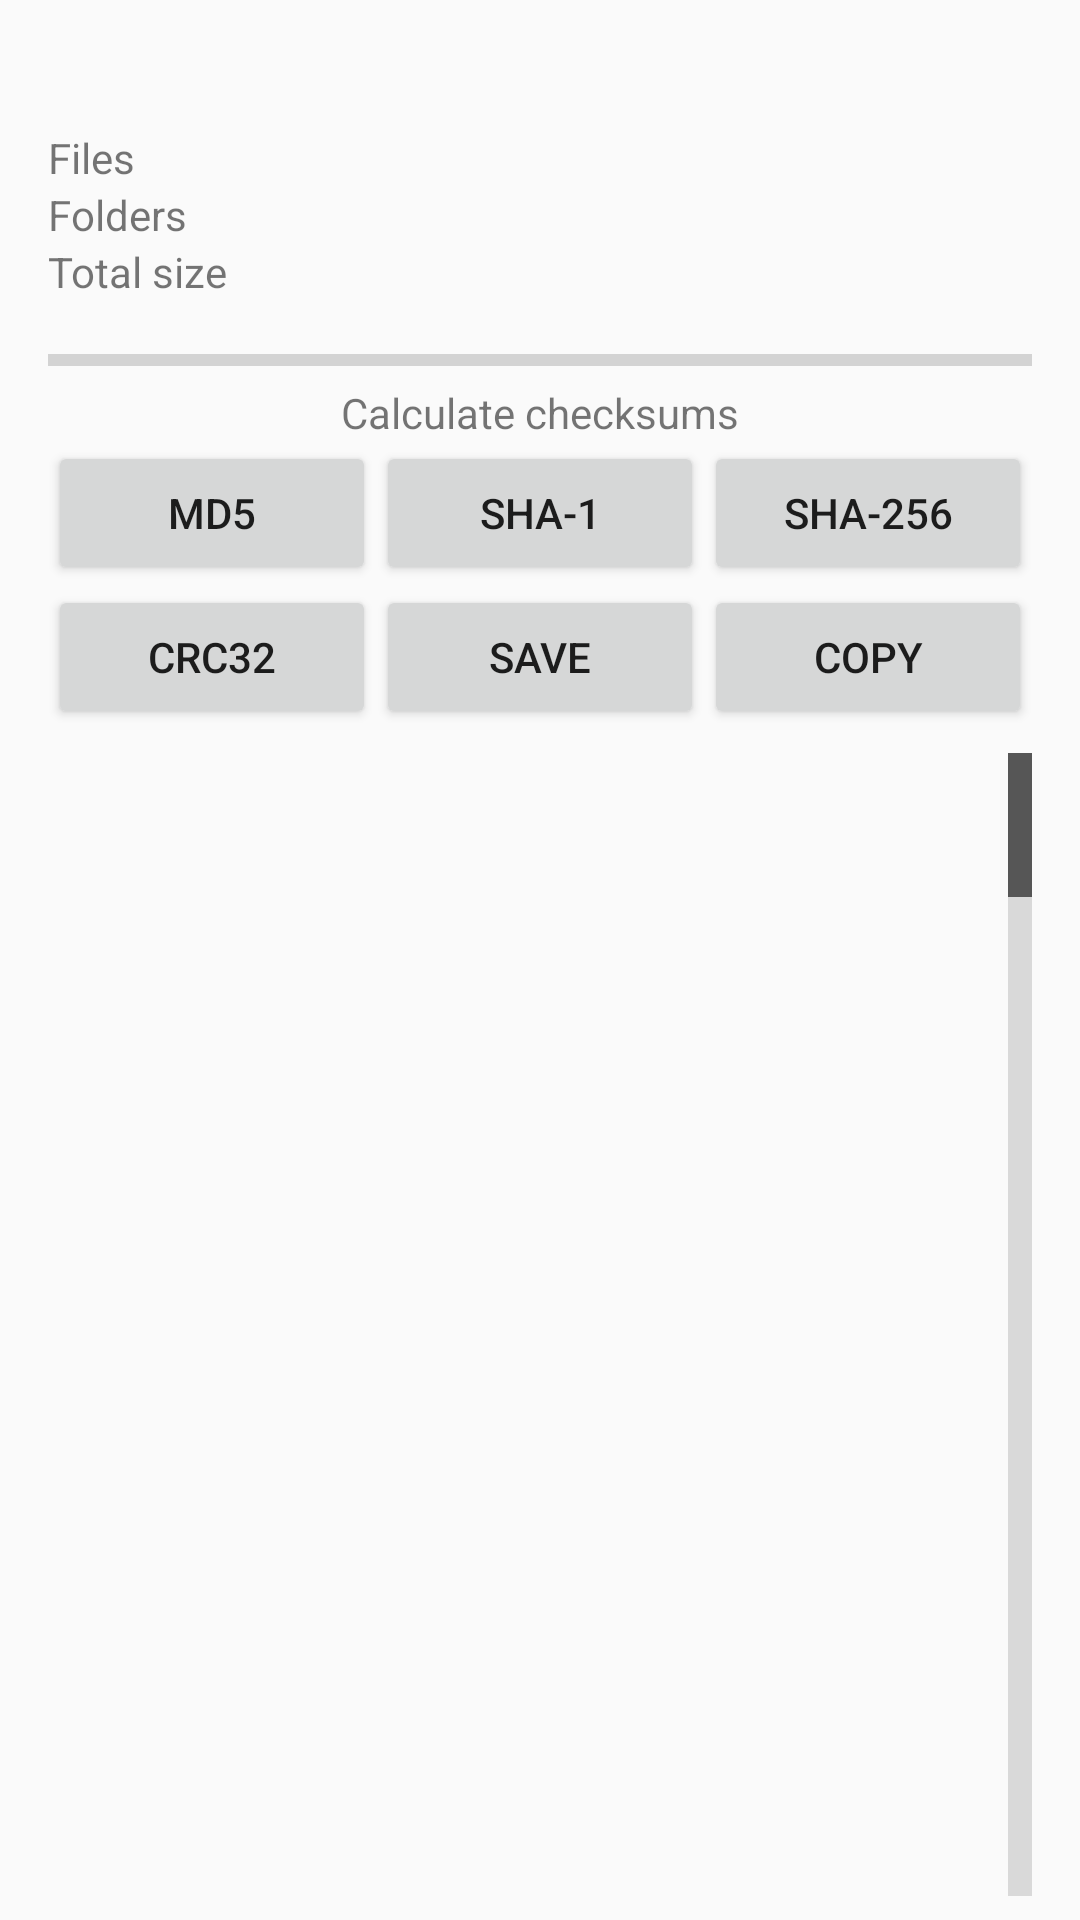

Write the Android layout XML for this screen, with the resource values it uses.
<!-- AndroidManifest.xml: application theme AppTheme -->
<!-- res/layout/activity_info_files.xml -->
<?xml version="1.0" encoding="utf-8"?>
<RelativeLayout xmlns:android="http://schemas.android.com/apk/res/android" android:paddingTop="@dimen/activity_vertical_margin" android:layout_width="match_parent" android:layout_height="match_parent">
    <RelativeLayout android:id="@+id/bckcmd_justforpadding" android:paddingLeft="@dimen/activity_horizontal_margin" android:paddingRight="@dimen/activity_horizontal_margin" android:layout_width="wrap_content" android:layout_height="wrap_content" android:layout_above="@+id/btnpanel" android:layout_alignParentLeft="true" android:layout_alignParentTop="true" android:layout_alignParentRight="true">
        <EditText android:textSize="14sp" android:id="@+id/info_file_pathname" android:background="#00000000" android:paddingBottom="8dp" android:layout_width="wrap_content" android:layout_height="wrap_content" android:cursorVisible="false" android:layout_alignParentLeft="true" android:layout_alignParentTop="true" android:inputType="none" android:imeOptions="actionDone" android:textIsSelectable="true"/>
        <TextView android:id="@+id/info_file_count_title" android:layout_width="wrap_content" android:layout_height="wrap_content" android:text="@string/info_files" android:layout_below="@+id/info_file_pathname" android:layout_alignParentLeft="true"/>
        <TextView android:id="@+id/info_file_count" android:layout_width="wrap_content" android:layout_height="wrap_content" android:freezesText="true" android:layout_below="@+id/info_file_pathname" android:layout_alignParentRight="true"/>
        <TextView android:id="@+id/info_folder_count_title" android:layout_width="wrap_content" android:layout_height="wrap_content" android:text="@string/info_folders" android:layout_below="@+id/info_file_count_title" android:layout_alignParentLeft="true"/>
        <TextView android:id="@+id/info_folder_count" android:layout_width="wrap_content" android:layout_height="wrap_content" android:freezesText="true" android:layout_alignTop="@+id/info_folder_count_title" android:layout_alignParentRight="true"/>
        <TextView android:id="@+id/info_total_size_title" android:layout_width="wrap_content" android:layout_height="wrap_content" android:text="@string/info_total_size" android:layout_below="@+id/info_folder_count_title" android:layout_alignParentLeft="true"/>
        <TextView android:id="@+id/info_total_size" android:layout_width="wrap_content" android:layout_height="wrap_content" android:freezesText="true" android:layout_alignTop="@+id/info_total_size_title" android:layout_alignParentRight="true"/>
        <ProgressBar android:id="@+id/info_progress" android:layout_width="match_parent" android:layout_height="wrap_content" android:layout_marginTop="12dp" android:layout_below="@+id/info_total_size_title" android:layout_alignParentLeft="true" android:layout_alignParentRight="true" style="?android:attr/progressBarStyleHorizontal"/>
        <TextView android:id="@+id/info_calc_checksum_title" android:layout_width="wrap_content" android:layout_height="wrap_content" android:text="@string/info_calc_checksum" android:layout_below="@+id/info_progress" android:layout_centerHorizontal="true"/>
        <LinearLayout android:id="@+id/info_checksum_buttons" android:layout_width="match_parent" android:layout_height="wrap_content" android:layout_below="@+id/info_calc_checksum_title" android:layout_alignParentLeft="true">
            <Button android:id="@+id/info_md5" android:layout_width="0dp" android:layout_height="wrap_content" android:text="@string/info_md5" android:layout_weight="1" style="?android:attr/buttonStyleSmall"/>
            <Button android:id="@+id/info_sha1" android:layout_width="0dp" android:layout_height="wrap_content" android:text="@string/info_sha1" android:layout_weight="1" style="?android:attr/buttonStyleSmall"/>
            <Button android:id="@+id/info_sha256" android:layout_width="0dp" android:layout_height="wrap_content" android:text="@string/info_sha256" android:layout_weight="1" style="?android:attr/buttonStyleSmall"/>
        </LinearLayout>
        <LinearLayout android:id="@+id/info_save_buttons" android:layout_width="match_parent" android:layout_height="wrap_content" android:layout_marginBottom="8dp" android:layout_below="@+id/info_checksum_buttons" android:layout_alignParentLeft="true">
            <Button android:id="@+id/info_crc32" android:layout_width="0dp" android:layout_height="wrap_content" android:text="@string/info_crc32" android:layout_weight="1" style="?android:attr/buttonStyleSmall"/>
            <Button android:id="@+id/info_save" android:layout_width="0dp" android:layout_height="wrap_content" android:text="@string/btn_save" android:layout_weight="1" style="?android:attr/buttonStyleSmall"/>
            <Button android:id="@+id/info_copy" android:layout_width="0dp" android:layout_height="wrap_content" android:text="@string/btn_copy" android:layout_weight="1" style="?android:attr/buttonStyleSmall"/>
        </LinearLayout>
        <ListView android:id="@+id/info_checksum_list" android:layout_width="match_parent" android:layout_height="match_parent" android:layout_marginBottom="8dp" android:layout_below="@+id/info_save_buttons" android:layout_alignParentLeft="true" android:layout_alignParentRight="true" android:layout_alignParentBottom="true" android:fastScrollEnabled="true"/>
    </RelativeLayout>
    <LinearLayout android:id="@+id/btnpanel" style="@style/ButtonPanelOuterLayout">
        <LinearLayout style="@style/ButtonPanelInnerLayout">
            <Button android:id="@+id/btnclose" android:text="@string/btn_close" android:onClick="btnclose_clicked" style="@style/ButtonPanelButton"/>
            <Button android:id="@+id/btnhelp" android:text="@string/btn_help" android:onClick="btnhelp_clicked" style="@style/ButtonPanelButton"/>
        </LinearLayout>
    </LinearLayout>
</RelativeLayout>
<!-- resources referenced by this layout -->
<resources>
  <dimen name="activity_horizontal_margin">16dp</dimen>
  <dimen name="activity_vertical_margin">16dp</dimen>
  <string name="btn_close">Close</string>
  <string name="btn_copy">Copy</string>
  <string name="btn_help">Help</string>
  <string name="btn_save">Save</string>
  <string name="info_calc_checksum">Calculate checksums</string>
  <string name="info_crc32">CRC32</string>
  <string name="info_files">Files</string>
  <string name="info_folders">Folders</string>
  <string name="info_md5">MD5</string>
  <string name="info_sha1">SHA-1</string>
  <string name="info_sha256">SHA-256</string>
  <string name="info_total_size">Total size</string>
  <style name="ButtonPanelButton">
          <item name="android:textSize">14sp</item>
          <item name="android:background">?android:attr/selectableItemBackground</item>
          <item name="android:layout_width">0dp</item>
          <item name="android:layout_height">wrap_content</item>
          <item name="android:minHeight">54dp</item>
          <item name="android:layout_weight">1</item>
      </style>
  <style name="ButtonPanelInnerLayout">
          <item name="android:orientation">@null</item>
          <item name="android:layout_width">match_parent</item>
          <item name="android:layout_height">wrap_content</item>
          <item name="android:divider">?android:attr/dividerHorizontal</item>
          <item name="android:showDividers">middle</item>
      </style>
  <style name="ButtonPanelOuterLayout">
          <item name="android:layout_alignParentBottom">true</item>
      </style>
  <style name="AppTheme" parent="Theme.AppCompat.Light.NoActionBar">
          
          <item name="actionBarPopupTheme">@style/ThemeOverlay.AppCompat.Light</item>
          <item name="actionBarTheme">@style/ThemeOverlay.AppCompat.Dark.ActionBar</item>
          <item name="actionBarWidgetTheme">@null</item>
          <item name="colorPrimary">@color/primary_material_dark</item>
          <item name="colorPrimaryDark">@color/primary_dark_material_dark</item>
          <item name="listChoiceBackgroundIndicator">@drawable/abc_list_selector_holo_dark</item>
      </style>
  <color name="primary_material_dark">@color/material_grey_900</color>
  <color name="primary_dark_material_dark">@android:color/black</color>
  <color name="material_grey_900">#ff212121</color>
</resources>
